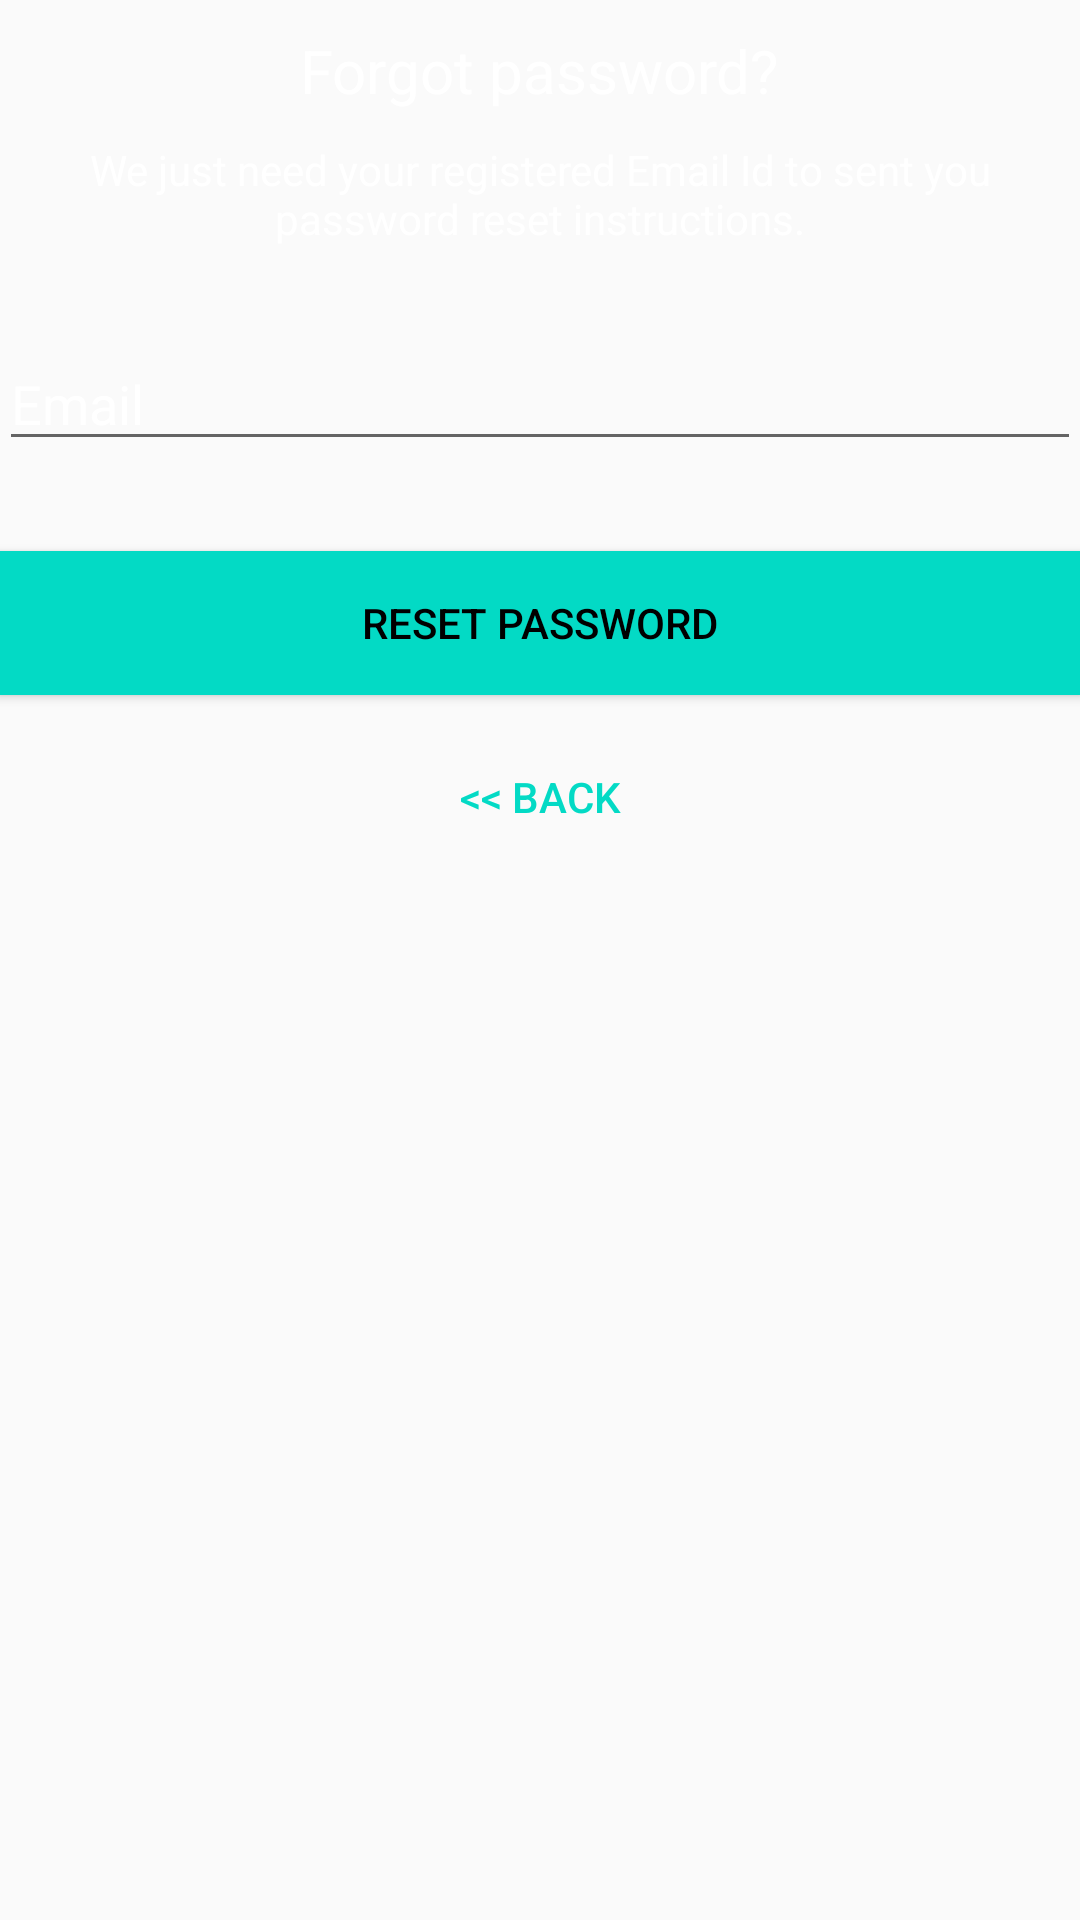

The Android layout XML behind this screen, and the referenced resources:
<!-- AndroidManifest.xml: application theme MyMaterialTheme -->
<!-- res/layout/activity_reset_password.xml -->
<?xml version="1.0" encoding="utf-8"?>
<android.support.constraint.ConstraintLayout xmlns:android="http://schemas.android.com/apk/res/android"
    xmlns:app="http://schemas.android.com/apk/res-auto"
    xmlns:tools="http://schemas.android.com/tools"
    android:layout_width="match_parent"
    android:layout_height="match_parent"
    tools:context="com.example.lucifer.entexto.ResetPasswordActivity">
    <LinearLayout
        android:layout_width="fill_parent"
        android:layout_height="wrap_content"
        android:layout_marginTop="30dp"
        android:gravity="center"
        android:orientation="vertical"
        android:padding="@dimen/activity_horizontal_margin">


        <TextView
            android:layout_width="wrap_content"
            android:layout_height="wrap_content"
            android:layout_gravity="center_horizontal"
            android:padding="10dp"
            android:text="@string/lbl_forgot_password"
            android:textColor="@android:color/white"
            android:textSize="20dp" />

        <TextView
            android:layout_width="wrap_content"
            android:layout_height="wrap_content"
            android:layout_marginBottom="10dp"
            android:gravity="center_horizontal"
            android:padding="@dimen/activity_horizontal_margin"
            android:text="@string/forgot_password_msg"
            android:textColor="@android:color/white"
            android:textSize="14dp" />



        <EditText
            android:id="@+id/email"
            android:layout_width="match_parent"
            android:layout_height="wrap_content"
            android:layout_marginBottom="10dp"
            android:layout_marginTop="20dp"
            android:hint="@string/hint_email"
            android:inputType="textEmailAddress"
            android:textColor="@android:color/white"
            android:textColorHint="@android:color/white" />


        

        <Button
            android:id="@+id/btn_reset_password"
            android:layout_width="fill_parent"
            android:layout_height="wrap_content"
            android:layout_marginTop="20dip"
            android:background="@color/colorAccent"
            android:text="@string/btn_reset_password"
            android:textColor="@android:color/black" />

        <Button
            android:id="@+id/btn_back"
            android:layout_width="wrap_content"
            android:layout_height="wrap_content"
            android:layout_marginTop="10dp"
            android:background="@null"
            android:text="@string/btn_back"
            android:textColor="@color/colorAccent" />

    </LinearLayout>

    <ProgressBar
        android:id="@+id/progressBar"
        android:layout_width="30dp"
        android:layout_height="30dp"
        android:layout_gravity="center|bottom"
        android:layout_marginBottom="20dp"
        android:visibility="gone" />
</android.support.constraint.ConstraintLayout>
<!-- resources referenced by this layout -->
<resources>
  <string name="btn_back">&lt;&lt; Back</string>
  <string name="btn_reset_password">Reset Password</string>
  <string name="forgot_password_msg">We just need your registered Email Id to sent you password reset instructions.</string>
  <string name="hint_email">Email</string>
  <string name="lbl_forgot_password">Forgot password?</string>
  <style name="MyMaterialTheme" parent="MyMaterialTheme.Base">
  
      </style>
  <style name="MyMaterialTheme.Base" parent="Theme.AppCompat.Light.DarkActionBar">
          <item name="windowNoTitle">false</item>
          <item name="windowActionBar">true</item>
          <item name="colorPrimary">@color/colorPrimary</item>
          <item name="colorPrimaryDark">@color/colorPrimaryDark</item>
          <item name="colorAccent">@color/colorAccent</item>
          
  
      </style>
  <!-- not gathered from this repository: default colours our renderer supplied (Android Studio template values) -->
  <color name="colorPrimary">#FF6200EE</color>
  <color name="colorPrimaryDark">#FF3700B3</color>
  <color name="colorAccent">#FF03DAC5</color>
</resources>
